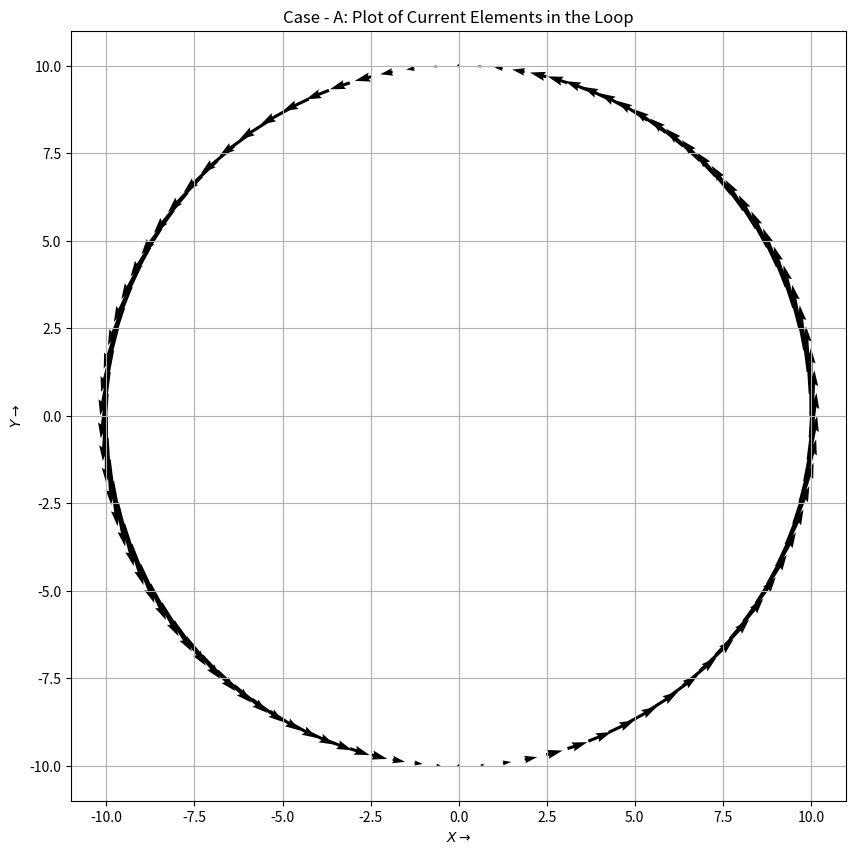
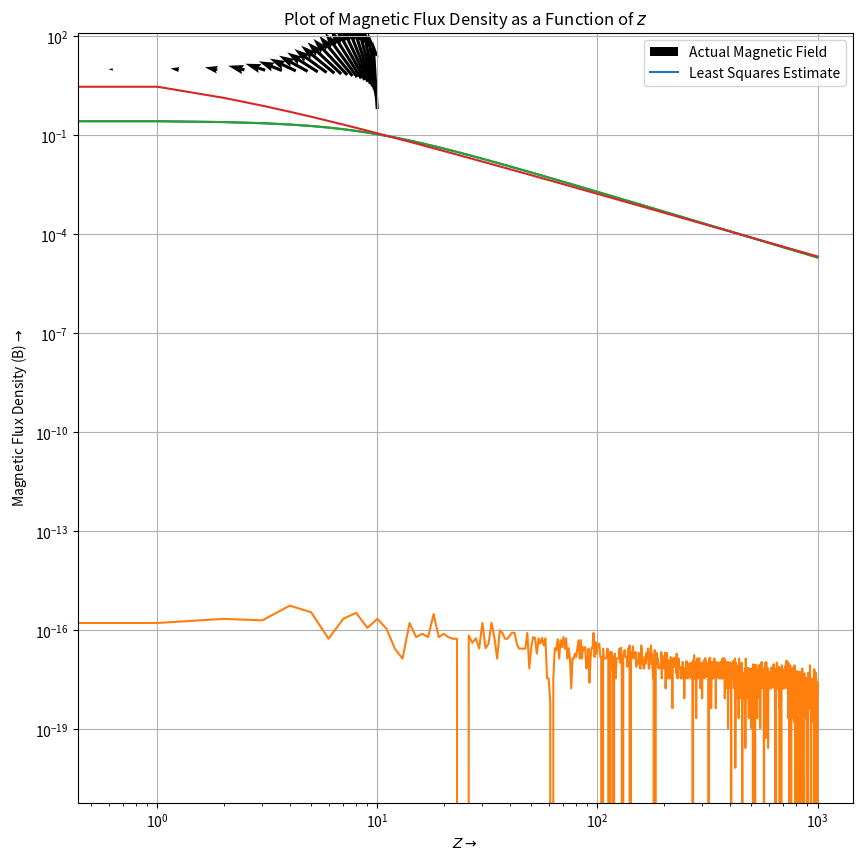

These charts were generated, in order, by the following Python code:
import numpy as np
import matplotlib.pyplot as plt

# Breaking the volume into 3*3*1000 grid
x, y, z = np.meshgrid(np.arange(-1, 2), np.arange(-1, 2), np.arange(1, 1001)) # creating arrays to store the x, y, z coordinates
r = np.stack((x, y, z), axis = -1) # r contains the coordinates of the 3x3x1000 volume
A1 = np.zeros((3, 3, 1000, 3), dtype = 'complex128') # Matrix A can be indexed as (x_location, y_location, z_location)

# Plotting current elements

element_angles = np.linspace(0, 2*np.pi, 101)[:-1] # angles of each current element
radius = 10
k=0.1 # set k=0 for static case
length = 2*np.pi*radius/100 # length of each element
current_x = -length*np.sin(element_angles)*np.abs(np.cos(element_angles))*(10**7) # current vector in x direction
current_y = length*np.cos(element_angles)*np.abs(np.cos(element_angles))*(10**7) # current vector in y direction
x_pos = radius*np.cos(element_angles) # x coordinate of elements
y_pos = radius*np.sin(element_angles) # y coordinate of elements

fig, ax = plt.subplots(figsize = (10,10))
fig = ax.quiver(x_pos, y_pos, current_x, current_y, width = 0.004)
plt.grid(True)
plt.xlabel(r'$X\rightarrow$')
plt.ylabel(r'$Y\rightarrow$')
plt.title(r'Case - A: Plot of Current Elements in the Loop')
plt.show()

# Doing the same for Case - B
current_x = -length*np.sin(element_angles)*(np.cos(element_angles))*(10**7) # current vector in x direction
current_y = length*np.cos(element_angles)*(np.cos(element_angles))*(10**7) # current vector in y direction

fig, ax = plt.subplots(figsize = (10,10))
fig = ax.quiver(x_pos, y_pos, current_x, current_y, width = 0.004)
plt.grid(True)
plt.xlabel(r'$X\rightarrow$')
plt.ylabel(r'$Y\rightarrow$')
plt.title(r'Case - B: Plot of Current Elements in the Loop')
plt.show()

# Finding rl' and dl'

rl = np.c_[x_pos, y_pos, np.zeros_like(x_pos)]
dl = np.c_[-length*np.sin(element_angles), length*np.cos(element_angles), np.zeros_like(x_pos)]

def calc(l, rl):
    x, y, z = np.meshgrid(np.arange(-1, 2), np.arange(-1, 2), np.arange(1, 1001)) # creating arrays to store the x, y, z coordinates
    r = np.stack((x, y, z), axis = -1) # r contains the coordinates of the 3x3x1000 volume
    R = np.linalg.norm(r-rl[l], axis = -1) # R contains |rijk-rl| for all i, j, k and is of shape 3x3x1000
    
    return R

def calc_A(l, rl, dl, element_angles):
    R = calc(l, rl)
    A = np.abs(np.cos(element_angles[l]))*np.exp(-1j*k*R)/R
    A = np.stack((A, A, A), axis = -1) # Stacking A thrice so that multiplication with dl is vectorised
    A = A*dl[l]
    
    return A

# Accumulating A for every current element
for l in range(len(element_angles)): # We are using a for loop here because it is not easy to add matrices of dimension (3,3,1000,3) in a vectorised fashion
    Al = calc_A(l, rl, dl, element_angles)
    A1 += Al
    
# Implementing the formula of B in terms of A
B = (A1[2, 1, :, 0] - A1[1, 2, :, 1] - A1[0, 1, :, 0] + A1[1, 0, :, 1])/4

# Plotting B
plt.loglog(np.abs(B))
plt.xlabel(r'$Z\rightarrow$')
plt.ylabel(r'Magnetic Flux Density (B)$\rightarrow$')
plt.title(r'Case - A: Plot of Magnetic Flux Density as a Function of $z$')
plt.grid(True)
plt.show()

# Doing the same for Case - B
def calc_A_caseB(l, rl, dl, element_angles):
    R = calc(l, rl)
    A = (np.cos(element_angles[l]))*np.exp(-1j*k*R)/R
    A = np.stack((A, A, A), axis = -1) # Stacking A thrice so that multiplication with dl is vectorised
    A = A*dl[l]
    
    return A

# Accumulating A for every current element for Case B
A2 = np.zeros((3, 3, 1000, 3), dtype = 'complex128') # Matrix A can be indexed as (x_location, y_location, z_location)
for l in range(len(element_angles)):
    Al = calc_A_caseB(l, rl, dl, element_angles)
    A2 += Al
    
# Implementing the formula of B in terms of A
B2 = (A2[2, 1, :, 0] - A2[1, 2, :, 1] - A2[0, 1, :, 0] + A2[1, 0, :, 1])/4

# Plotting B for Case -B
plt.loglog(np.abs(B2))
plt.xlabel(r'$Z\rightarrow$')
plt.ylabel(r'Magnetic Flux Density (B)$\rightarrow$')
plt.title(r'Case - B: Plot of Magnetic Flux Density as a Function of $z$')
plt.grid(True)
plt.show()

# Fitting Least Squares

def generate_M(z):
    a = np.log(z)
    b = np.ones_like(z)
    M = np.c_[a, b]
    return M

# Applying Least Squares
b, c = np.linalg.lstsq(generate_M(np.arange(1,1001)), np.log(np.abs(B)), rcond = None)[0]

c = np.exp(c) # Value of c returned by lstsq is actually ln(c)

plt.loglog(np.abs(B))
plt.loglog(c*(np.arange(1,1001))**b)
plt.legend(['Actual Magnetic Field', 'Least Squares Estimate'])
plt.xlabel(r'$Z\rightarrow$')
plt.ylabel(r'Magnetic Flux Density (B)$\rightarrow$')
plt.title(r'Plot of Magnetic Flux Density as a Function of $z$')
plt.grid(True)
plt.show()

print('Value of b = %2.2f'% (b))
print('Value of c = %2.2f'% (c))